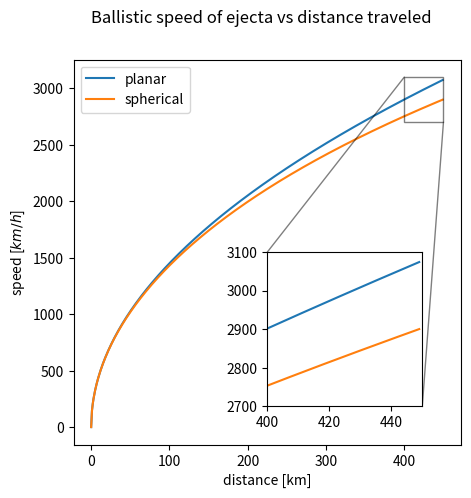

Write the Python code that produced this figure.
# To add a new cell, type '# %%'
# To add a new markdown cell, type '# %% [markdown]'
# %% [markdown]
# # Ballistic sedimentation tests
# 
# [redacted]
# 
# "The ballistic speed of ejected material traveling over distances that are small relative to the radius of a body can be estimated assuming a planar surface.  The ballistic speed (υ) is then
# 
# $υ = \sqrt{\frac{d g}{sin2\theta}}$
# 
# where d is the ballistic range, g is gravity (1.624 m/s2 for the Moon), θ is the ejection angle (typically 45°, used here).  The ballistic speed of ejected material traveling 28 to 40 km is 770 to 920 km/hr (0.21 to 0.25 km/s).  Such speeds are too low to produce an explosion or hypervelocity impact crater; typically 3 km/s is needed for the kinetic energy of impact to exceed the internal energy of the impactor, causing an explosive release of energy.  The material might, instead, fragment upon landing and produce a distributed series of rocks.  It might also mechanically excavate a crater, which is not observed.
# 
# When the distance is larger, a planar surface approximation is no longer appropriate.  To derive a ballistic formula for a spherical body, we begin with the half-angular distance of travel, φ = R/2Rp, which is related to velocity and the ejection angle (θ) by (Vickery, 1986)
# 
# $tan \phi = \frac{v^2 sin \theta cos \theta}{g R_p - v^2 cos^2 \theta}$
# 
# where g is again gravity and Rp the Moon’s radius, assuming it is a perfect sphere.  That can be rewritten as
# 
# $v = \sqrt{\frac{gR_p tan \phi}{sin \theta cos \theta + cos^2 \theta tan \phi}}$
# 
# We utilize an ejection angle of 45°, which is the most probable angle, and noting that the velocity is relatively insensitive to variations of 45 ± 15° (Vickery, 1986).  For Rp = 1737 km, the ballistic speed of debris traveling 400 to 435 km would be 0.76 to 0.79 km/s (2750 to 2860 km/hr).  Those are not hypervelocity speeds, but there would be sufficient kinetic energy to mechanically excavate craters upon landing."

# %%
import numpy as np
import matplotlib.pyplot as plt

# Constants
G_MOON = 1.624  # [m s^-2]
R_MOON = 1737 * 1e3  # [m]

# Functions
def ballistic_planar(theta, d, g=G_MOON):
    """
    Return ballistic speed (v) given ballistic range (d) and gravity of planet (g).
    
    Assumes planar surface (d << R_planet)
    """
    return np.sqrt((d * g) / np.sin(2 * theta))


def ballistic_spherical(theta, d, g=G_MOON, rp=R_MOON):
    """
    Return ballistic speed (v) given distance of travel (d) and gravity and radius of planet (g, Rp).
    
    Assumes perfectly spherical planet (Vickery, 1986).
    """
    tan_phi = np.tan(d / (2 * rp))
    return np.sqrt(
        (g * rp * tan_phi) / 
        ((np.sin(theta) * np.cos(theta)) + (np.cos(theta)**2 * tan_phi))
    )

def mps2kmph(v):
    """Return v in km/hr, given v in m/s"""
    return 3600 * v / 1000


# %%
theta = np.deg2rad(45)
d = np.arange(450) * 1000  # [m]
v_planar = mps2kmph(ballistic_planar(theta, d))
v_spherical = mps2kmph(ballistic_spherical(theta, d))

f, ax = plt.subplots(figsize=(5, 5))
f.suptitle('Ballistic speed of ejecta vs distance traveled')

d_km = d / 1000
ax.plot(d_km, v_planar, label='planar')
ax.plot(d_km, v_spherical, label='spherical')

# inset
axins = ax.inset_axes([0.5, 0.1, 0.4, 0.4])
axins.plot(d_km, v_planar, label='planar')
axins.plot(d_km, v_spherical, label='spherical')
x1, x2, y1, y2 = (400, 450, 2700, 3100)
axins.set_xlim(x1, x2)
axins.set_ylim(y1, y2)
ax.indicate_inset_zoom(axins, edgecolor="black")
ax.legend()

ax.set_xlabel('distance [km]')
ax.set_ylabel('speed [$km/h$]')

# Check values given to us
print('Planar examples:')
for i in (28, 40):
    print(f'Ballistic speed at distance {d_km[i]:.0f} km: {v_planar[i]:.0f} km/h')

print('\nSpherical examples:')
for i in (400, 435):
    print(f'Ballistic speed at distance {d_km[i]:.0f} km: {v_spherical[i]:.0f} km/h')


